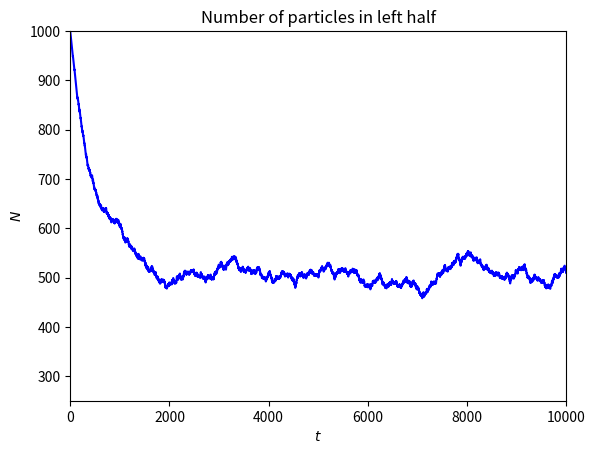

Recreate this plot in Python. (Note: this script raises an exception after producing the figure.)
%matplotlib inline

#!/usr/bin/env python
from  matplotlib import pyplot as plt
from math import exp
import numpy as np
import random

# initial number of particles
N0 = 1000
MaxTime = 10*N0
values = np.zeros(MaxTime)
time = np.zeros(MaxTime)
random.seed()
# initial number of particles in left half
nleft = N0
for t in range (0, MaxTime, 1):
    if N0*random.random() <= nleft:
       nleft -= 1
    else:
       nleft += 1
    time[t] = t
    values[t] = nleft

# Finally we plot the results
plt.plot(time, values,'b-')
plt.axis([0,MaxTime, N0/4, N0])
plt.xlabel('$t$')
plt.ylabel('$N$')
plt.title('Number of particles in left half')
plt.savefig('box.pdf')
plt.show()

# 1D-randomwalk: A walker makes several steps,
# with a given number of walks pr. trial.
# It computes the entropy by filling in bins with counts

import numpy, sys, math

def mc_trial(number_walks,move_probability,walk_cum,walk2_cum, probability):
    """
    Do a MonteCarlo trial, that is,
    random-walk one particle.

    Input:
    - number_walks:     Number of steps to walk the particle
    - move_probability: Probability that the particle
                        will step right when doing a step
    - walk_cum:         Numpy-array of length number_walks + 1,
                        containing the sum of the position
                        of the particles as a function of time
                        (usefull to calculate mean pos. as a function
                        of time)
    - walk2_cum:        Same as walk_cum, but with the sum of the
                        positions squared
    - probability:      Number of times each gridpoint is hit

    Output: As walk_cum, walk2_cum, and probability are (pointers to)
    numpy arrays, they are altered also in the calling function.
    """
    #Initial pos. As walk_cum[0]=walk2_cum[0] = 0.0
    #by initialization, it is uneccessary to add this step to
    #the arrays...
    pos = 0;
    
    for walk in range(number_walks+1):
        if numpy.random.random() <= move_probability:
            pos += 1
        else:
            pos -= 1
        walk_cum[walk]   += pos
        walk2_cum[walk]  += pos**2
        #Zero-position of the array is the leftmost
        #end of the grid
        probability[pos+number_walks] += 1

def mc_sample(length,trials, number_walks, move_probability):
    """
    Generate the probability distribution for finding
    a walker at a gridpoint, after a number of walks on a
    1d lattice with wrap-around boundary conditions

    Input:
    - length: Lattice-points away from x=0
    - trials: Number of MonteCarlo trials (number of walkers)
    - move_probability: Probability of moving right

    Output:
    Normalized probability of finding a walker on a
    specific grid position
    """

    #Grid position of every walker
    x = numpy.zeros(trials,numpy.int)

    #Loop over timesteps and walkers,
    #and find the walkers "ending positions"
    for t in range(number_walks):
        for i in range(trials):
            if numpy.random.random() <= move_probability:
                x[i] += 1
                #Wraparound?
                if x[i] > length:
                    x[i] = -length
            else:
                x[i] -= 1
                if x[i] < -length:
                    x[i] = +length
    
    #Calculate the probability of finding a walker
    #each grid-position
    probability = numpy.zeros(2*length+1)
    for i in range(len(probability)):
        pos = i-length
        #count number of occurences of this pos i x array
        count = 0
        for j in range(len(x)):
            if x[j] == pos:
                count += 1
        #Normalize and save
        probability[i] = count/float(trials)
    return probability

#Main program

length               =   10
trials               =   100000
number_walks         =   100
move_probability     =  0.5

#Do the MC
probability = mc_sample(length,trials,number_walks,move_probability);

#Not reliable: ln(0)
#entropy = - numpy.sum(probability*numpy.log(probability))

entropy = 0.0
for i in range(len(probability)):
    if probability[i] > 0.0:
        entropy -= probability[i]*math.log(probability[i])

print("Timesteps             =",number_walks)
print("Walkers (num. trials) =",trials)
print("Entropy               =",entropy)

if len(probability) <= 101:
    print("Probability distribution (Flat => high entropy):")
    print(probability)
else:
    print("Probability distribution to big to print")

# Program to test the Metropolis algorithm with one particle at given temp in one dimension
import numpy as np
import matplotlib.mlab as mlab
import matplotlib.pyplot as plt
import random
from math import sqrt, exp, log
# initialize the rng with a seed
random.seed()
# Hard coding of input parameters
MCcycles = 100000
Temperature = 2.0
beta = 1./Temperature
InitialVelocity = -2.0
CurrentVelocity = InitialVelocity
Energy = 0.5*InitialVelocity*InitialVelocity
VelocityRange = 10*sqrt(Temperature)
VelocityStep = 2*VelocityRange/10.
AverageEnergy = Energy
AverageEnergy2 = Energy*Energy
VelocityValues = np.zeros(MCcycles)
# The Monte Carlo sampling with Metropolis starts here
for i in range (1, MCcycles, 1):
    TrialVelocity = CurrentVelocity + (2.0*random.random() - 1.0)*VelocityStep
    EnergyChange = 0.5*(TrialVelocity*TrialVelocity -CurrentVelocity*CurrentVelocity);
    if random.random() <= exp(-beta*EnergyChange):
        CurrentVelocity = TrialVelocity
        Energy += EnergyChange
        VelocityValues[i] = CurrentVelocity
    AverageEnergy += Energy
    AverageEnergy2 += Energy*Energy
#Final averages
AverageEnergy = AverageEnergy/MCcycles
AverageEnergy2 = AverageEnergy2/MCcycles
Variance = AverageEnergy2 - AverageEnergy*AverageEnergy
print(AverageEnergy, Variance)
n, bins, patches = plt.hist(VelocityValues, 400, facecolor='green')

plt.xlabel('$v$')
plt.ylabel('Velocity distribution P(v)')
plt.title(r'Velocity histogram at $k_BT=2$')
plt.axis([-5, 5, 0, 600])
plt.grid(True)
plt.show()

#
# 1D-randomwalk: A walker makes several steps,
# with a given number of walks pr. trial
#
import numpy, sys
from  matplotlib import pyplot as plt
import numpy as np


def mc_trial(number_walks,move_probability,walk_cum,walk2_cum):
    """
    Do a MonteCarlo trial, that is,
    random-walk one particle.

    Input:
    - number_walks:     Number of steps to walk the particle
    - move_probability: Probability that the particle
                        will step right when doing a step
    - walk_cum:         Numpy-array of length number_walks + 1,
                        containing the sum of the position
                        of the particles as a function of time
                        (usefull to calculate mean pos. as a function
                        of time)
    - walk2_cum:        Same as walk_cum, but with the sum of the
                        positions squared

    Output: As walk_cum and walk2_cum are numpy arrays, they are altered.
    """
    #Initial pos. As walk_cum[0]=walk2_cum[0] = 0.0
    #by initialization, it is uneccessary to add this step to
    #the arrays...
    pos = 0;
    
    for walk in range(number_walks+1):
        if numpy.random.random() <= move_probability:
            pos += 1
        else:
            pos -= 1
        walk_cum[walk]  += pos
        walk2_cum[walk] += pos**2

def mc_sample(trials, number_walks, move_probability):
    """
    Run as many trials as asked for by input variable trials.
    Wrapper to mc_trial, split out for easier paralellization

    Output: NumPy arrays walk_cum and walk2_cum, length number_walks + 1
    """

    walk_cum  = numpy.zeros(number_walks+1)
    walk2_cum = numpy.zeros(number_walks+1)
    for trial in range(trials):
        mc_trial(number_walks,move_probability,walk_cum,walk2_cum)

    return (walk_cum,walk2_cum)

#Main program

# initialize, values can easily be changed
trials           =   10000
number_walks     =   100
move_probability = 0.5

#Do the MC
(walk_cum,walk2_cum) = mc_sample(trials,number_walks, move_probability);
Dim = len(walk_cum)
x = np.zeros(Dim)
xaverage = np.zeros(Dim)
variance = np.zeros(Dim)
#Output
for i in range(Dim):
    x[i] = i
    #Normalize to number of trials (= number of walkers)
    xaverage[i]  = walk_cum[i]/float(trials)
    x2average = walk2_cum[i]/float(trials)
    variance[i] = x2average - xaverage[i]**2
plt.figure(1)
plt.subplot(211)
plt.xlabel(r'Steps')
plt.ylabel(r'Average displacement  $\Delta x$')
plt.plot(x, xaverage, 'b-')
plt.subplot(212)
plt.plot(x, variance, 'r-')
plt.ylabel(r'Variance  $\langle\Delta x)^2\rangle-\langle x\rangle^2$')
plt.savefig('rw.pdf')
plt.show()